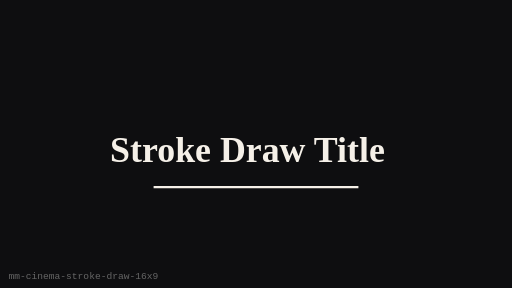
t = 0.00 s
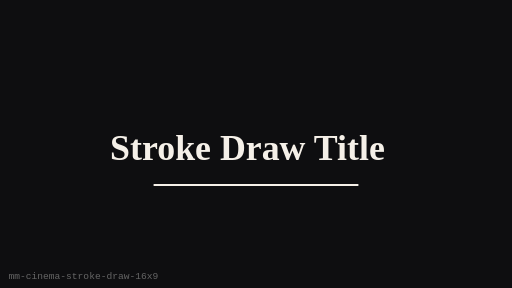
t = 0.25 s
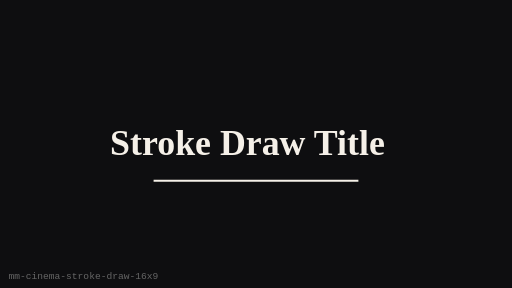
t = 0.75 s
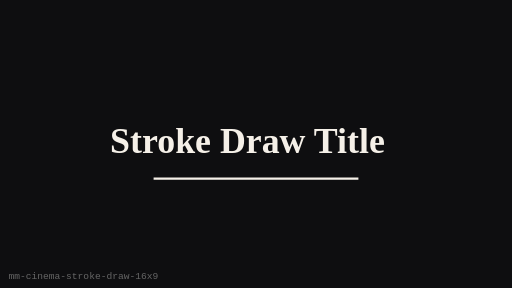
t = 1.00 s
t = 1.25 s: frame unchanged from t = 0.75 s, image omitted
t = 1.75 s: frame unchanged from t = 0.25 s, image omitted

The animated SVG that drew these frames (rendered in a browser with its animation timeline set to each time). Animation: 1 SMIL element (animateTransform=1); one cycle of 2.00 s, repeats indefinitely.

<?xml version="1.0" encoding="UTF-8"?>
<svg xmlns="http://www.w3.org/2000/svg" width="480" height="270" viewBox="0 0 480 270" role="img" aria-label="Stroke Draw Title (16:9)">
  <rect width="480" height="270" fill="#0E0E10"/>
  <g><animateTransform attributeName="transform" type="translate" values="0 8;0 0;0 8" dur="2s" repeatCount="indefinite"/>
      <text x="232" y="136" text-anchor="middle" dominant-baseline="middle"
        fill="#F5F0E8" font-family="Georgia, serif" font-size="33.6" font-weight="700">Stroke Draw Title</text>
      <line x1="144" y1="167.4" x2="336" y2="167.4" stroke="#F5F0E8" stroke-width="2"/>
    </g>
  <text x="8" y="262" fill="#666" font-size="9" font-family="monospace">mm-cinema-stroke-draw-16x9</text>
</svg>
